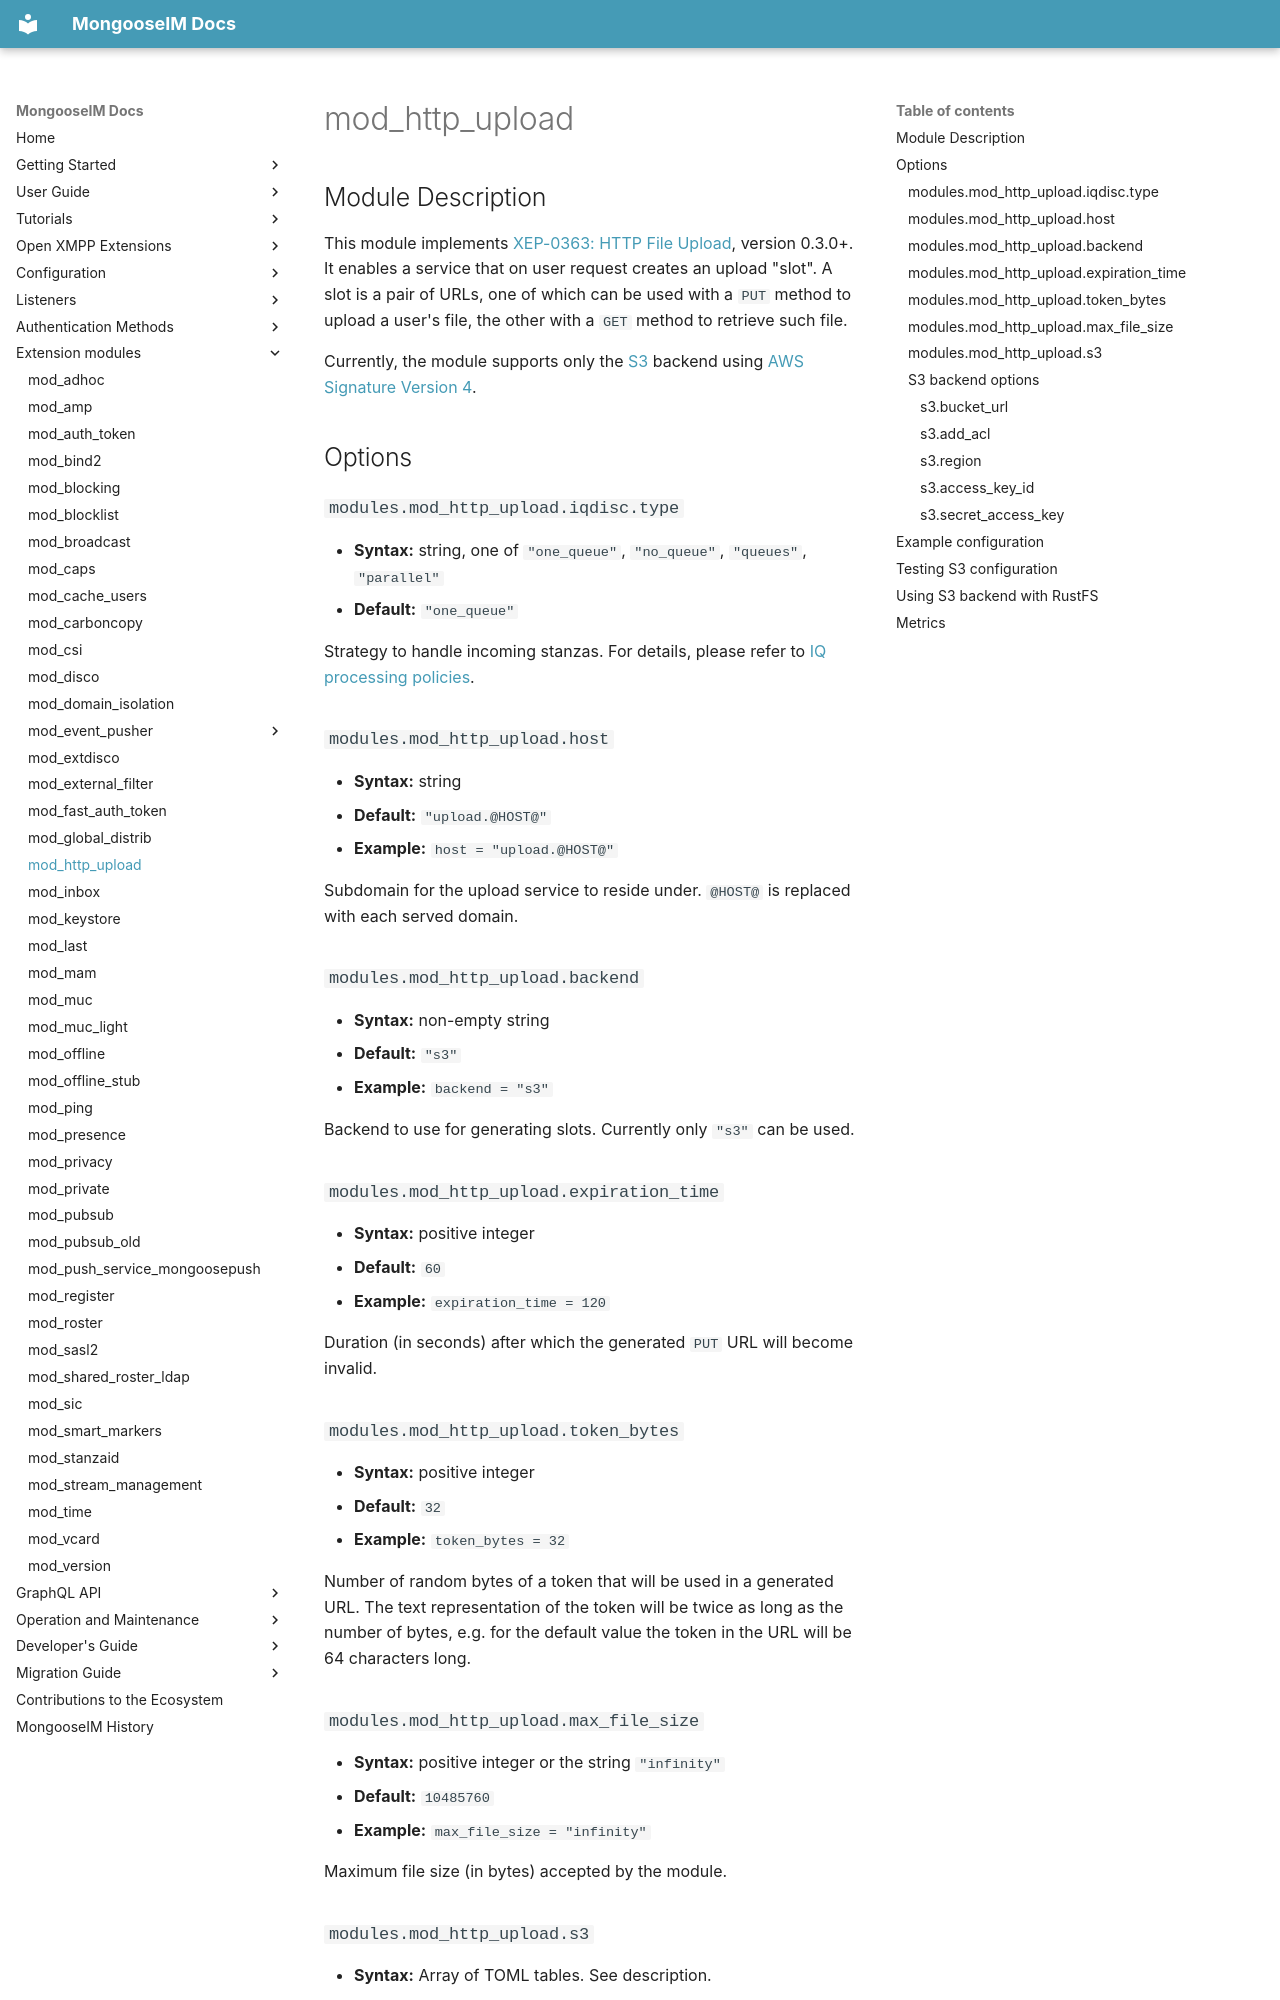

repository: esl/MongooseIM · page: modules/mod_http_upload/index.html · generator: mkdocs

# mod_http_upload

## Module Description
This module implements [XEP-0363: HTTP File Upload](https://xmpp.org/extensions/xep-0363.html), version 0.3.0+. 
It enables a service that on user request creates an upload "slot". 
A slot is a pair of URLs, one of which can be used with a `PUT` method to upload a user's file, the other with a `GET` method to retrieve such file.

Currently, the module supports only the [S3][s3] backend using [AWS Signature Version 4](https://docs.aws.amazon.com/AmazonS3/latest/API/sigv4-query-string-auth.html).

## Options

### `modules.mod_http_upload.iqdisc.type`
* **Syntax:** string, one of `"one_queue"`, `"no_queue"`, `"queues"`, `"parallel"`
* **Default:** `"one_queue"`

Strategy to handle incoming stanzas. For details, please refer to
[IQ processing policies](../configuration/Modules.md#iq-processing-policies).

### `modules.mod_http_upload.host`
* **Syntax:** string
* **Default:** `"upload.@HOST@"`
* **Example:** `host = "upload.@HOST@"`

Subdomain for the upload service to reside under. `@HOST@` is replaced with each served domain.

### `modules.mod_http_upload.backend`
* **Syntax:** non-empty string
* **Default:** `"s3"`
* **Example:** `backend = "s3"`

Backend to use for generating slots. Currently only `"s3"` can be used.

### `modules.mod_http_upload.expiration_time`
* **Syntax:** positive integer
* **Default:** `60`
* **Example:** `expiration_time = 120`

Duration (in seconds) after which the generated `PUT` URL will become invalid.

### `modules.mod_http_upload.token_bytes`
* **Syntax:** positive integer
* **Default:** `32`
* **Example:** `token_bytes = 32`

Number of random bytes of a token that will be used in a generated URL. 
The text representation of the token will be twice as long as the number of bytes, e.g. for the default value the token in the URL will be 64 characters long.

### `modules.mod_http_upload.max_file_size`
* **Syntax:** positive integer or the string `"infinity"`
* **Default:** `10485760`
* **Example:** `max_file_size = "infinity"`

Maximum file size (in bytes) accepted by the module.

### `modules.mod_http_upload.s3`
* **Syntax:** Array of TOML tables. See description.
* **Default:** see description
* **Example:** see description

Options specific to [S3][s3] backend.

!!! Note
    This section is mandatory.

### [S3][s3] backend options
